Run: headless pygame with SDL's dummy video driver; simulated clock (each Clock.tick advances the game by its frame time, no real sleeping); random seed 0; keys injected as events and as key.get_pressed() state; no mouse input.
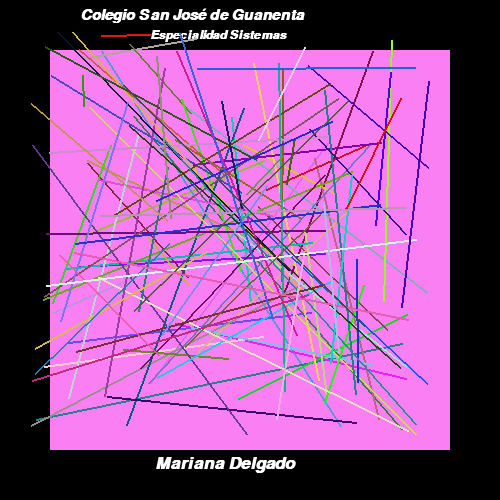
Frame 1 of 4 · flips 1–60 · no input
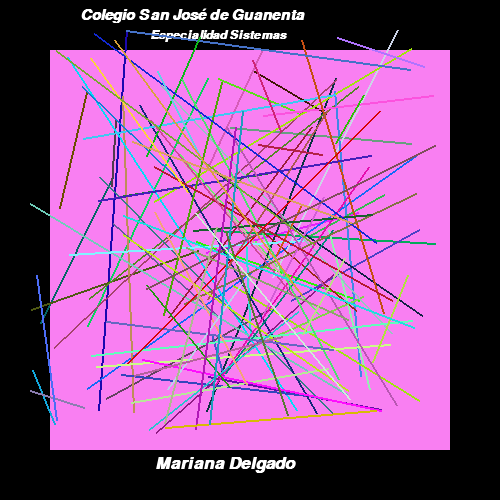
Frame 2 of 4 · flips 61–180 · tapped SPACE, RETURN · held RIGHT (→), D
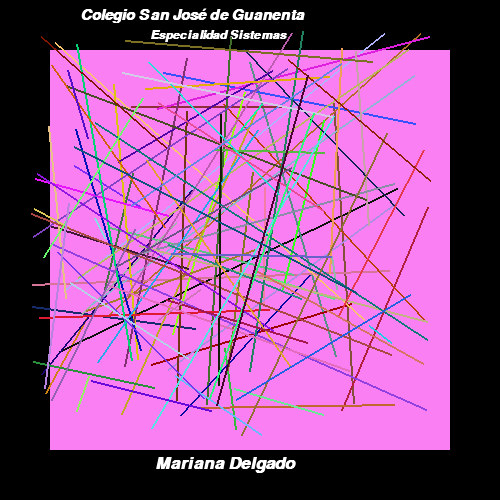
Frame 3 of 4 · flips 181–300 · held DOWN (↓), S
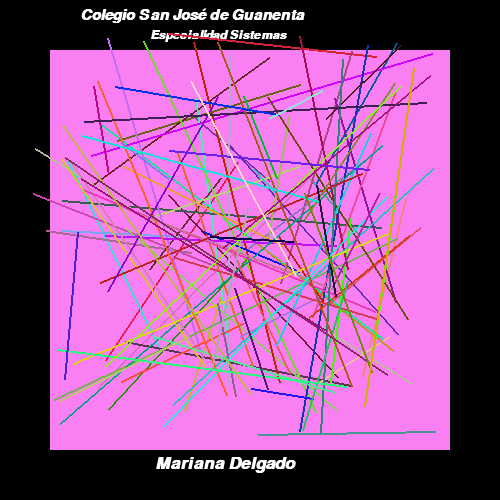
Frame 4 of 4 · flips 301–420 · held LEFT (←), A, UP (↑), W

The pygame program that drew these frames:

import pygame 
import sys 
import random

negro = (0, 0, 0)
rosita = (249, 127, 242)
blanco = (255,255,255)
cian = (0,255,255)
pygame.init()


ventana = pygame.display.set_mode((500,500))

pygame.display.set_caption("Lineas aleatorias")

clock = pygame.time.Clock()

XX = 300


# Cuadrado1
while 1:
    clock.tick(50)

    for event in pygame.event.get():
        if event.type == pygame.QUIT:
            sys.exit()

    ventana.fill(negro)

    pygame.draw.rect(ventana, rosita , (50, 50, 400, 400))

    fuente_arial = pygame.font.SysFont("Arial", 23, 1, 1)
    texto = fuente_arial.render("Colegio San José de Guanenta", 1, blanco)
    ventana.blit(texto,(80,8))

    fuente_arial = pygame.font.SysFont("Arial", 18, 1, 1)
    texto = fuente_arial.render("Especialidad Sistemas", 1, blanco)
    ventana.blit(texto,(150,29))

    fuente_arial = pygame.font.SysFont("Arial", 25, 1, 1)
    texto = fuente_arial.render("Mariana Delgado", 1, blanco)
    ventana.blit(texto,(155,455))


    # líneas random
    for i in range(100):
        coordenadax1 = random.randint(30, 435)
        coordenaday1 = random.randint(30, 435)
        coordenadax2 = random.randint(30, 435)
        coordenaday2 = random.randint(30, 435)
        color = (random.randint(0,255), random.randint(0,255), random.randint(0,255))
        pygame.draw.line(ventana, color, (coordenadax1, coordenaday1), (coordenadax2, coordenaday2), 2)


    pygame.display.flip()
